Labelled photos from "processed", an image-classification folder in Shivamm638/IADAI201-2505469-Shivam. The possible labels are: empty, occupied.

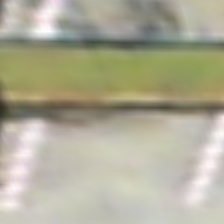
Label: empty

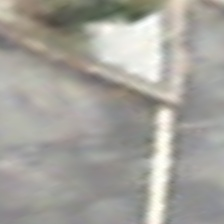
Label: empty

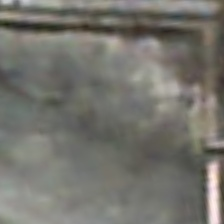
Label: empty

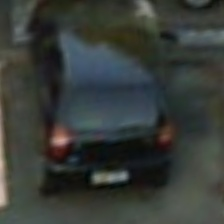
Label: occupied

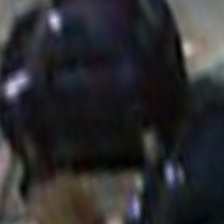
Label: occupied

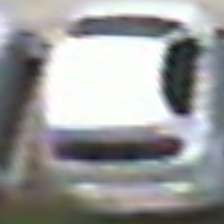
Label: occupied
